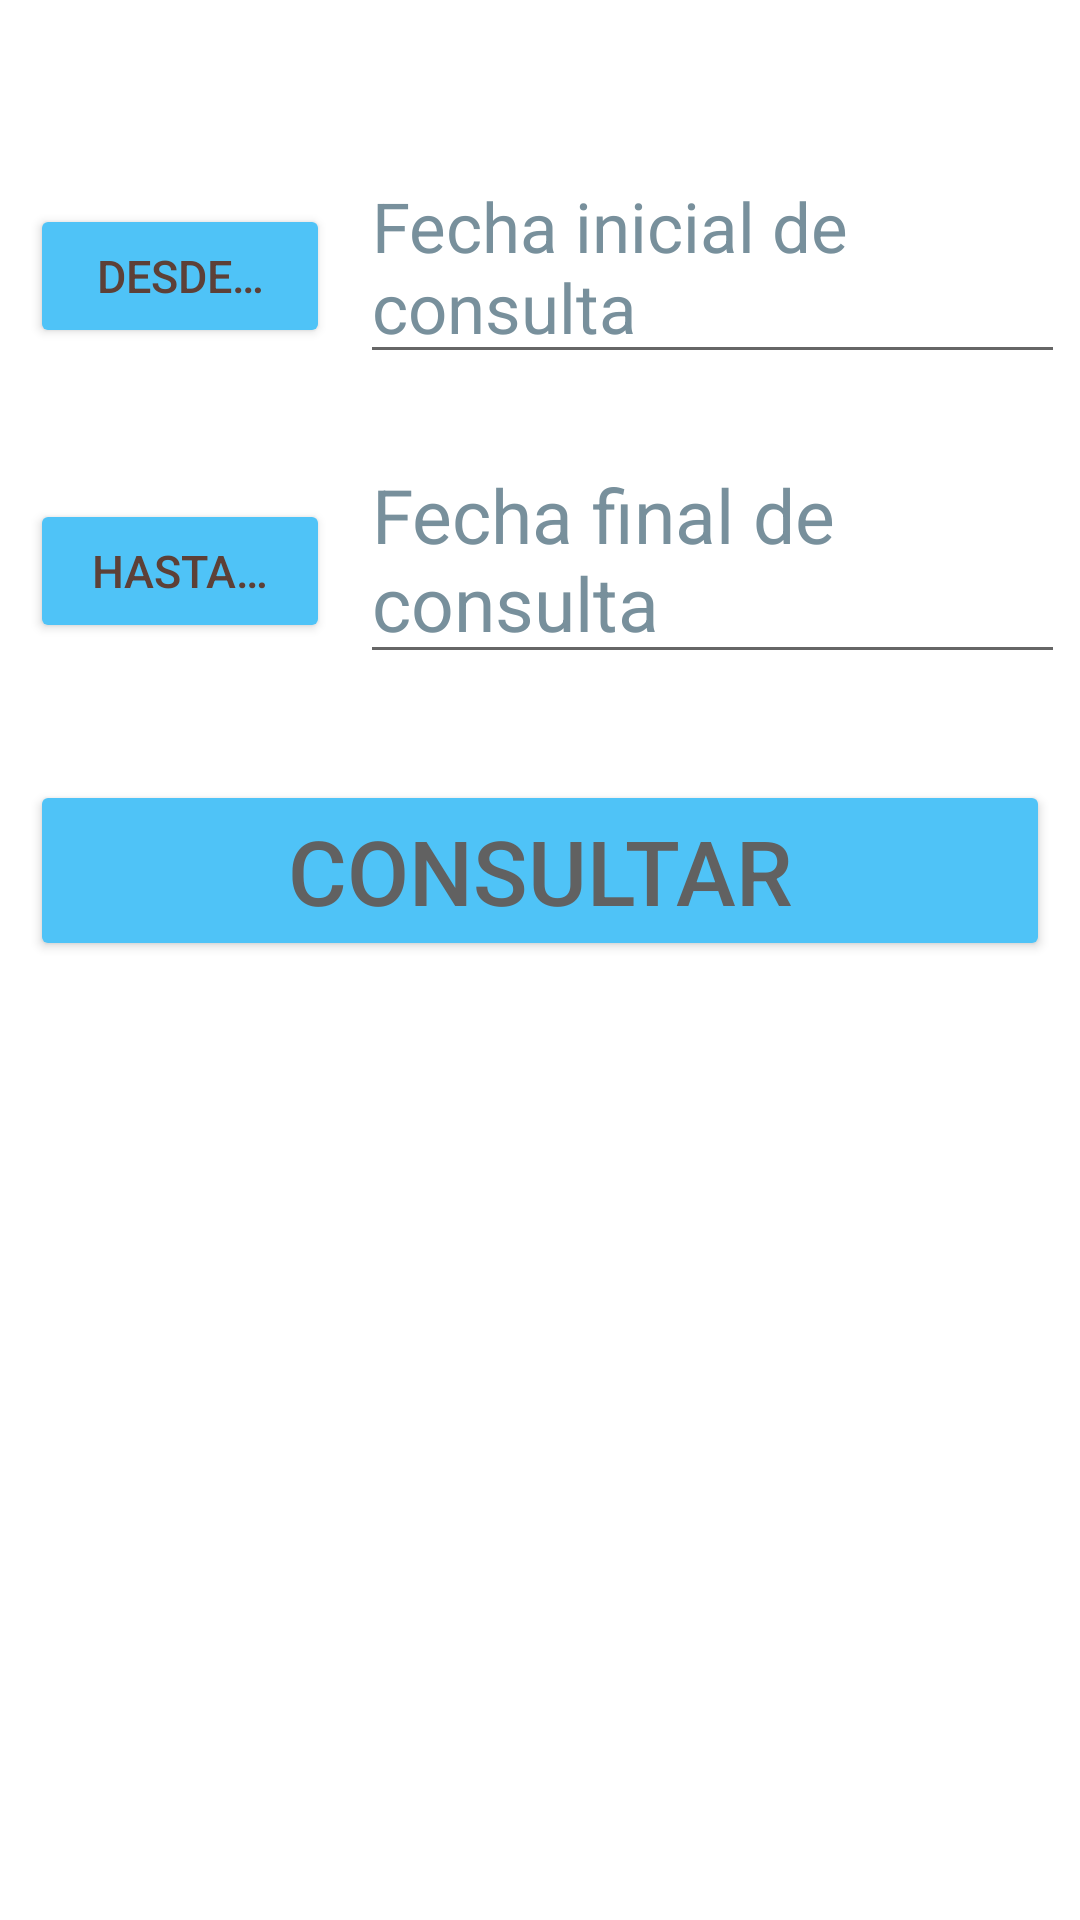

Produce the Android XML layout that renders to this screen, including the resource entries it uses.
<!-- AndroidManifest.xml: application theme Theme.ProyectoVigHealth -->
<!-- res/layout/activity_historico_peso.xml -->
<?xml version="1.0" encoding="utf-8"?>
<androidx.constraintlayout.widget.ConstraintLayout xmlns:android="http://schemas.android.com/apk/res/android"
    xmlns:app="http://schemas.android.com/apk/res-auto"
    xmlns:tools="http://schemas.android.com/tools"
    android:layout_width="match_parent"
    android:layout_height="match_parent"
    tools:context=".HistoricoPesoActivity">

    <LinearLayout
        android:id="@+id/linLayFechaDesde"
        android:layout_width="match_parent"
        android:layout_height="wrap_content"
        android:layout_marginTop="50sp"
        android:orientation="horizontal"
        app:layout_constraintEnd_toEndOf="parent"
        app:layout_constraintStart_toStartOf="parent"
        app:layout_constraintTop_toTopOf="parent">

        <Button
            android:id="@+id/btn_fechaPesoDesde"
            android:layout_width="match_parent"
            android:layout_height="wrap_content"
            android:layout_marginStart="10sp"
            android:layout_marginEnd="10sp"
            android:layout_weight="1"
            android:backgroundTint="@color/bluePrime"
            android:text="@string/btn_fecha_tension_desde"
            android:textColor="#5D4037"
            android:textSize="15sp" />

        <EditText
            android:id="@+id/et_fechaPesoDesde"
            android:layout_width="match_parent"
            android:layout_height="wrap_content"
            android:layout_marginEnd="5sp"
            android:layout_weight="0.5"
            android:hint="@string/et_fecha_inicial_tension"
            android:minHeight="48dp"
            android:textColorHint="#78909C"
            android:textSize="23sp" />

    </LinearLayout>

    <LinearLayout
        android:id="@+id/linLayFechaHasta"
        android:layout_width="match_parent"
        android:layout_height="wrap_content"
        android:layout_marginTop="20dp"
        android:orientation="horizontal"
        app:layout_constraintEnd_toEndOf="parent"
        app:layout_constraintStart_toStartOf="parent"
        app:layout_constraintTop_toBottomOf="@id/linLayFechaDesde">

        <Button
            android:id="@+id/btn_fechaPesoHasta"
            android:layout_width="match_parent"
            android:layout_height="wrap_content"
            android:layout_marginStart="10sp"
            android:layout_marginEnd="10sp"
            android:layout_weight="1"
            android:backgroundTint="@color/bluePrime"
            android:text="@string/btn_fecha_tension_hasta"
            android:textColor="#5D4037"
            android:textSize="15sp" />

        <EditText
            android:id="@+id/et_fechaPesoHasta"
            android:layout_width="match_parent"
            android:layout_height="wrap_content"
            android:layout_marginEnd="5sp"
            android:layout_weight="0.5"
            android:hint="@string/et_fecha_final_tension"
            android:minHeight="48dp"
            android:textColorHint="#78909C"
            android:textSize="25sp" />

    </LinearLayout>

    <Button
        android:id="@+id/btn_HPConsultar"
        android:layout_width="match_parent"
        android:layout_height="wrap_content"
        android:layout_marginStart="10sp"
        android:layout_marginTop="260sp"
        android:layout_marginEnd="10sp"
        android:backgroundTint="@color/bluePrime"
        android:text="@string/btn_consultar_H_Tension"
        android:textColor="#616161"
        android:textSize="30sp"
        app:layout_constraintEnd_toEndOf="parent"
        app:layout_constraintHorizontal_bias="0.498"
        app:layout_constraintStart_toStartOf="parent"
        app:layout_constraintTop_toTopOf="parent" />

    <TextView
        android:id="@+id/tvRegistrosPesoRecuperados"
        android:layout_width="wrap_content"
        android:layout_height="wrap_content"
        android:layout_marginTop="32dp"
        android:text=""
        android:textSize="25sp"
        android:textStyle="bold"
        android:textAlignment="center"
        tools:text="Registos recuperados"
        app:layout_constraintEnd_toEndOf="parent"
        app:layout_constraintStart_toStartOf="parent"
        app:layout_constraintTop_toBottomOf="@+id/btn_HPConsultar" />

    <androidx.recyclerview.widget.RecyclerView
        android:id="@+id/rvHistoricoPeso"
        android:layout_width="0dp"
        android:layout_height="0dp"
        android:layout_marginTop="8dp"
        app:layout_constraintBottom_toBottomOf="parent"
        app:layout_constraintEnd_toEndOf="parent"
        app:layout_constraintStart_toStartOf="parent"
        app:layout_constraintTop_toBottomOf="@+id/tvRegistrosPesoRecuperados" />

</androidx.constraintlayout.widget.ConstraintLayout>
<!-- resources referenced by this layout -->
<resources>
  <color name="bluePrime">#4fc3f7</color>
  <string name="btn_consultar_H_Tension">Consultar</string>
  <string name="btn_fecha_tension_desde">Desde…</string>
  <string name="btn_fecha_tension_hasta">Hasta…</string>
  <string name="et_fecha_final_tension">Fecha final de consulta</string>
  <string name="et_fecha_inicial_tension">Fecha inicial de consulta</string>
  <style name="Theme.ProyectoVigHealth" parent="Theme.MaterialComponents.DayNight.DarkActionBar">
          
          <item name="colorPrimary">@color/purple_500</item>
          <item name="colorPrimaryVariant">@color/purple_700</item>
          <item name="colorOnPrimary">@color/white</item>
          
          <item name="colorSecondary">@color/teal_200</item>
          <item name="colorSecondaryVariant">@color/teal_700</item>
          <item name="colorOnSecondary">@color/black</item>
          
          <item name="android:statusBarColor">?attr/colorPrimaryVariant</item>
          
      </style>
  <color name="purple_500">#FF6200EE</color>
  <color name="purple_700">#FF3700B3</color>
  <color name="white">#FFFFFFFF</color>
  <color name="teal_200">#FF03DAC5</color>
  <color name="teal_700">#FF018786</color>
  <color name="black">#FF000000</color>
</resources>
